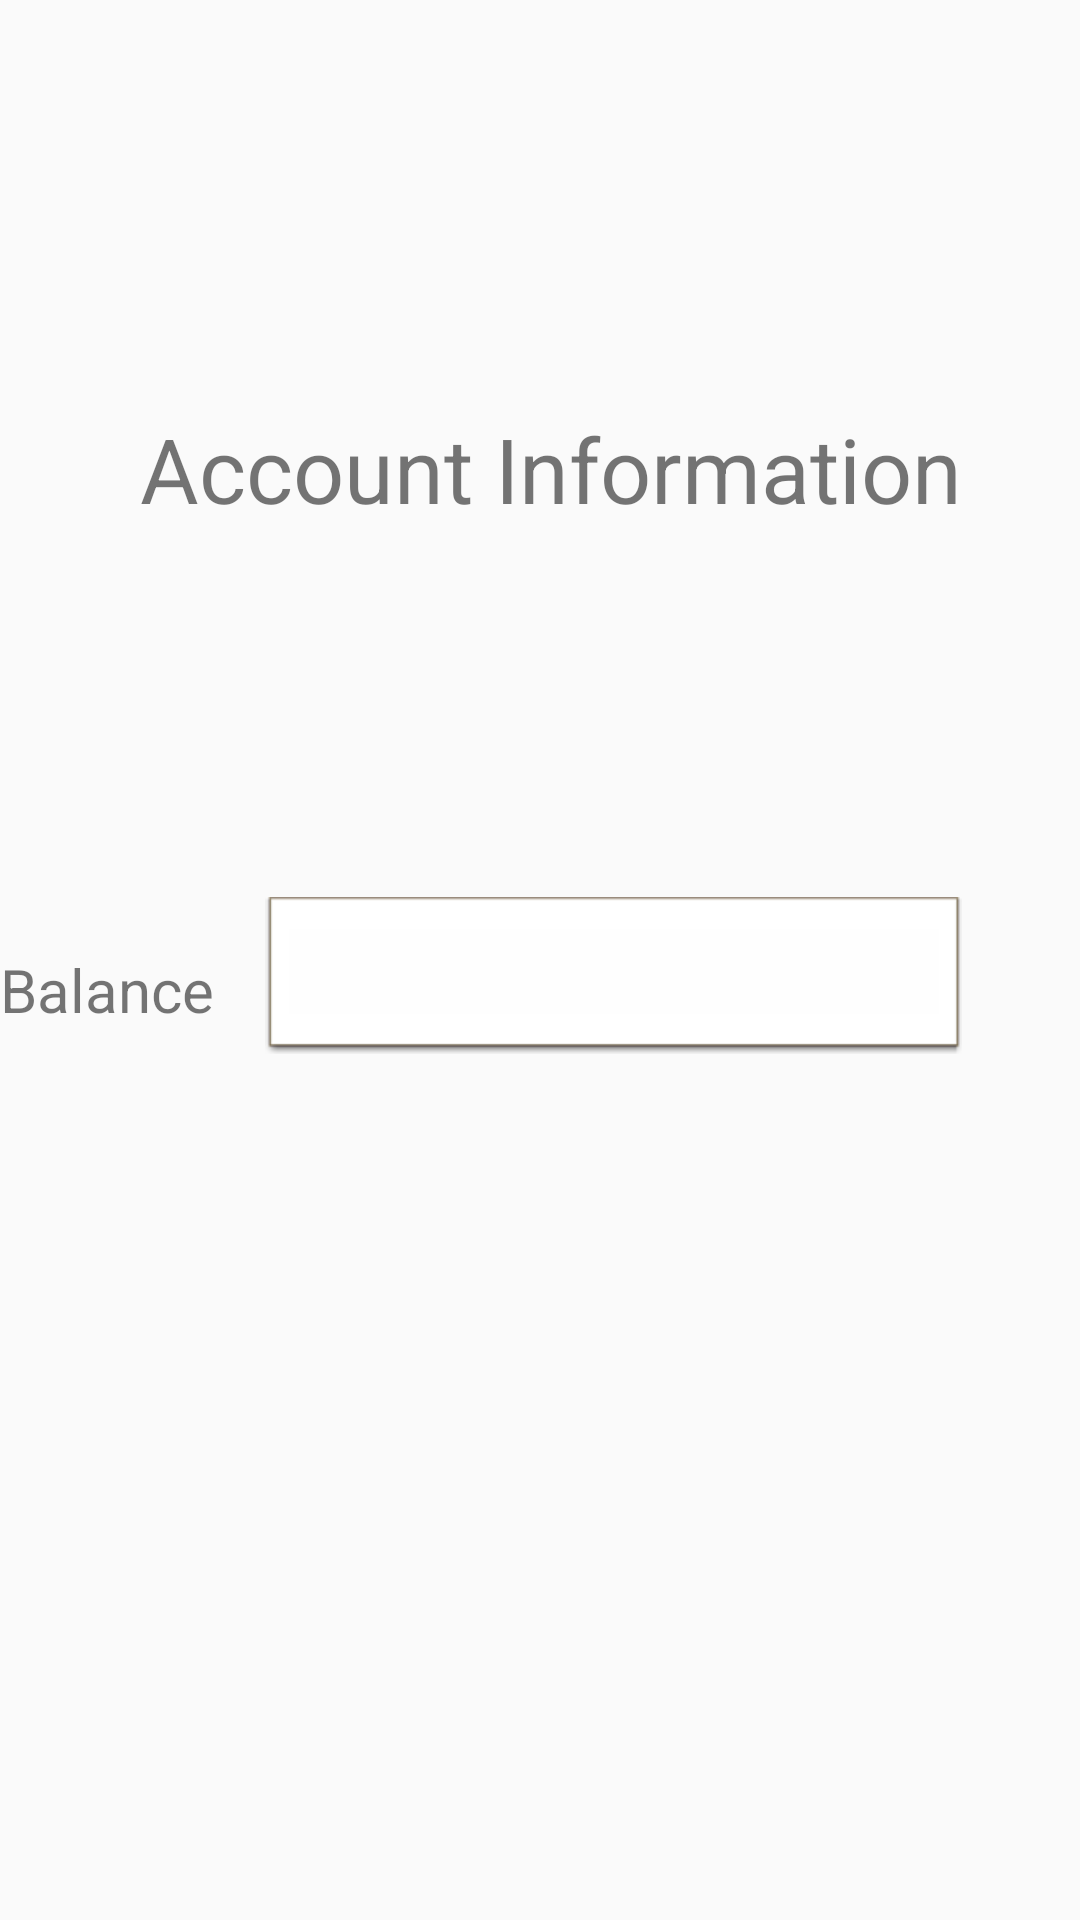

This screen was rendered from an Android layout file. Write that file and the resources it references.
<!-- AndroidManifest.xml: application theme AppTheme -->
<!-- res/layout/account_main.xml -->
<?xml version="1.0" encoding="utf-8"?>
<RelativeLayout xmlns:android="http://schemas.android.com/apk/res/android"
    xmlns:tools="http://schemas.android.com/tools"
    android:orientation="vertical" android:layout_width="match_parent"
    android:layout_height="match_parent">

    <TextView
        android:text="Balance"
        android:layout_width="wrap_content"
        android:layout_height="wrap_content"
        android:layout_marginTop="140dp"
        android:id="@+id/textView2"
        android:textSize="20sp"
        android:layout_below="@+id/accountView"

        />




    <TextView
        android:text=" Account Information"
        android:layout_width="wrap_content"
        android:layout_height="wrap_content"
        android:id="@+id/accountView"
        android:layout_marginTop="136dp"
        android:textSize="30sp"
        android:layout_alignParentTop="true"
        android:layout_centerHorizontal="true" />

    <TextView
        android:layout_width="wrap_content"
        android:layout_height="wrap_content"
        android:textSize="35dp"
        android:inputType="textPersonName"
        android:ems="10"
        android:id="@+id/Balance"
        style="@android:style/Widget.DeviceDefault.Light.EditText"

        android:background="@android:drawable/editbox_dropdown_light_frame"
        android:layout_alignBaseline="@+id/textView2"
        android:layout_alignBottom="@+id/textView2"
        android:layout_toRightOf="@+id/textView2"
        android:layout_marginLeft="17dp"
        android:layout_marginStart="17dp"
        android:layout_alignRight="@+id/accountView"
        android:layout_alignEnd="@+id/accountView" />
    //android:layout_toEndOf="@+id/textView2" />
        android:layout_toEndOf="@+id/textView2" />
    //android:layout_toRightOf="@+id/textView2"
        //android:layout_marginLeft="11dp"
        android:layout_marginStart="11dp"
        android:layout_alignRight="@+id/accountView"
        android:layout_alignEnd="@+id/accountView" />

</RelativeLayout>
<!-- resources referenced by this layout -->
<resources>
  <style name="AppTheme" parent="Theme.AppCompat.Light.NoActionBar">
          
          <item name="colorPrimary">@color/colorPrimary</item>
          <item name="colorPrimaryDark">@color/colorPrimaryDark</item>
          <item name="colorAccent">@color/colorAccent</item>
      </style>
  <color name="colorPrimary">#3F51B5</color>
  <color name="colorPrimaryDark">#303f9f</color>
  <color name="colorAccent">#FF4081</color>
</resources>
